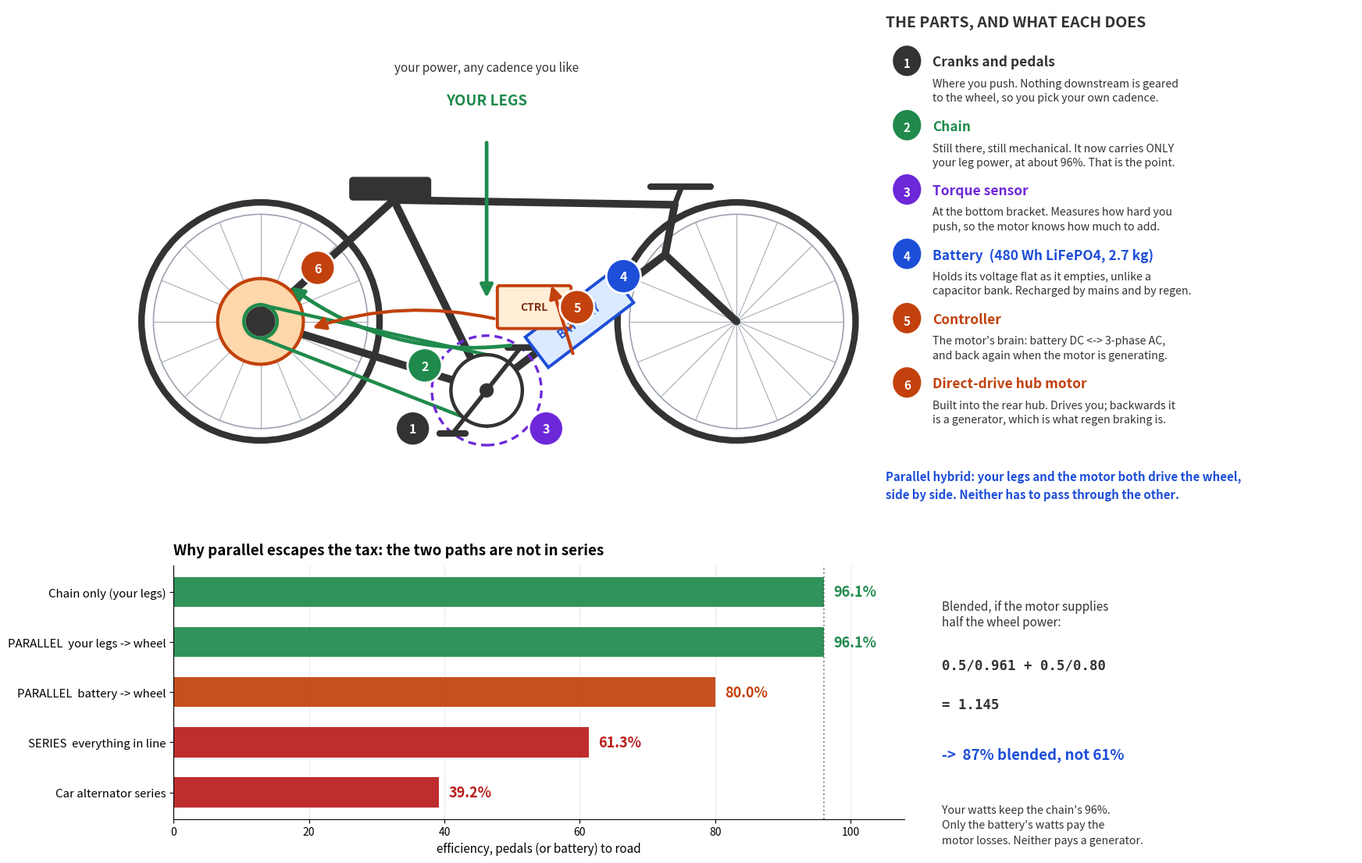

Source code (Python): (Note: this script raises an exception after producing the figure.)
#!/usr/bin/env python3
"""Render the parallel-hybrid explainer figure used in the Signal reply.

Design notes: component callouts are small numbered badges placed in empty
space, with all explanation in a separate legend panel. This avoids leader
lines crossing each other or running over text -- the failure mode of the
first draft, which put long annotations across the wheels.
"""

import matplotlib
matplotlib.use("Agg")
import matplotlib.pyplot as plt
from matplotlib.patches import Circle, FancyArrowPatch, FancyBboxPatch, Rectangle
import numpy as np

GREEN = "#1f8a4c"
ORANGE = "#c2410c"
GREY = "#333333"
LIGHT = "#9ca3af"
BLUE = "#1d4ed8"
RED = "#b91c1c"
PURPLE = "#6d28d9"

fig = plt.figure(figsize=(16, 11), dpi=100)
fig.patch.set_facecolor("white")

# ---------------------------------------------------------------- bike panel
ax = fig.add_axes((0.005, 0.405, 0.60, 0.585))
ax.set_xlim(-3.15, 3.15)
ax.set_ylim(-0.32, 3.38)
ax.set_aspect("equal")
ax.axis("off")

R = 1.0
rear = np.array([-2.00, 1.00])
front = np.array([2.00, 1.00])
bb = np.array([-0.10, 0.42])
saddle = np.array([-0.88, 2.02])
head_top = np.array([1.48, 1.98])
head_bot = np.array([1.40, 1.56])

def wheel(c, r, motor=False):
    ax.add_patch(Circle(c, r, fill=False, lw=6, ec=GREY, zorder=2))
    ax.add_patch(Circle(c, r - 0.10, fill=False, lw=1.2, ec=LIGHT, zorder=2))
    for a in np.linspace(0, 2 * np.pi, 17)[:-1]:
        ax.plot([c[0], c[0] + (r - 0.10) * np.cos(a)],
                [c[1], c[1] + (r - 0.10) * np.sin(a)],
                lw=0.7, color=LIGHT, zorder=1)
    if motor:
        ax.add_patch(Circle(c, 0.36, fc="#fed7aa", ec=ORANGE, lw=3.0, zorder=4))
        ax.add_patch(Circle(c, 0.12, fc=GREY, ec=GREY, zorder=5))

wheel(front, R)
wheel(rear, R, motor=True)

for p0, p1 in [(bb, rear), (saddle, rear), (bb, saddle),
               (bb, head_bot), (saddle, head_top), (head_bot, front),
               (head_top, head_bot)]:
    ax.plot([p0[0], p1[0]], [p0[1], p1[1]], lw=7, color=GREY,
            solid_capstyle="round", zorder=3)

ax.add_patch(FancyBboxPatch((saddle[0] - 0.34, saddle[1] + 0.03), 0.62, 0.13,
                            boxstyle="round,pad=0.03", fc=GREY, ec=GREY, zorder=5))
ax.plot([head_top[0], head_top[0] + 0.05], [head_top[1], head_top[1] + 0.13],
        lw=5, color=GREY, zorder=4)
ax.plot([head_top[0] - 0.20, head_top[0] + 0.30], [head_top[1] + 0.15] * 2,
        lw=6, color=GREY, solid_capstyle="round", zorder=5)

# crank
ax.add_patch(Circle(bb, 0.30, fc="white", ec=GREY, lw=3.2, zorder=5))
ax.add_patch(Circle(bb, 0.06, fc=GREY, zorder=6))
for ang in (0.9, 0.9 + np.pi):
    end = bb + 0.46 * np.array([np.cos(ang), np.sin(ang)])
    ax.plot([bb[0], end[0]], [bb[1], end[1]], lw=4, color=GREY,
            solid_capstyle="round", zorder=6)
    ax.plot([end[0] - 0.11, end[0] + 0.11], [end[1], end[1]], lw=6, color=GREY,
            solid_capstyle="round", zorder=7)

# chain
cr_r, cog_r = 0.30, 0.14
ax.plot([bb[0], rear[0]], [bb[1] + cr_r, rear[1] + cog_r], lw=3.2, color=GREEN, zorder=4)
ax.plot([bb[0], rear[0]], [bb[1] - cr_r, rear[1] - cog_r], lw=3.2, color=GREEN, zorder=4)
ax.add_patch(Circle(rear, cog_r, fc="none", ec=GREEN, lw=3.2, zorder=6))

# battery
d = head_bot - bb
ang = np.degrees(np.arctan2(d[1], d[0]))
centre = bb + 0.52 * d
bw, bh = 0.90, 0.32
ax.add_patch(Rectangle((centre[0] - bw / 2, centre[1] - bh / 2), bw, bh,
                       angle=ang, rotation_point=(centre[0], centre[1]),
                       fc="#dbeafe", ec=BLUE, lw=2.8, zorder=7))
ax.text(centre[0], centre[1], "BATTERY", ha="center", va="center",
        fontsize=10.5, fontweight="bold", color=BLUE, rotation=ang, zorder=8)

# controller
ctrl = np.array([0.30, 1.12])
ax.add_patch(FancyBboxPatch((ctrl[0] - 0.29, ctrl[1] - 0.16), 0.58, 0.32,
                            boxstyle="round,pad=0.02", fc="#ffedd5", ec=ORANGE,
                            lw=2.8, zorder=7))
ax.text(ctrl[0], ctrl[1], "CTRL", ha="center", va="center",
        fontsize=10, fontweight="bold", color="#7c2d12", zorder=8)

# torque sensor ring
ax.add_patch(Circle(bb, 0.46, fill=False, ec=PURPLE, lw=2.4, ls=(0, (3, 2)), zorder=6))

# --- power flow arrows (short, local, no text crossing)
def arrow(p0, p1, colour, lw=3.0, rad=0.0):
    ax.add_patch(FancyArrowPatch(p0, p1, arrowstyle="-|>", mutation_scale=24,
                                 lw=lw, color=colour, zorder=9,
                                 connectionstyle=f"arc3,rad={rad}"))

arrow((-0.10, 2.52), (-0.10, 1.18), GREEN, lw=3.4)
arrow((0.12, 0.80), (rear[0] + 0.24, rear[1] + 0.30), GREEN, rad=-0.20, lw=3.4)
arrow((centre[0] - 0.05, centre[1] - 0.30), (ctrl[0] + 0.14, ctrl[1] + 0.20), ORANGE, lw=3.0)
arrow((ctrl[0] - 0.32, ctrl[1] - 0.10), (rear[0] + 0.42, rear[1] - 0.06), ORANGE, rad=0.14, lw=3.0)

ax.text(-0.10, 2.86, "YOUR LEGS", fontsize=13.5, fontweight="bold",
        color=GREEN, ha="center", va="center")
ax.text(-0.10, 3.13, "your power, any cadence you like", fontsize=11,
        color=GREY, ha="center", va="center")

# --- numbered badges
def badge(x, y, n, colour):
    ax.add_patch(Circle((x, y), 0.145, fc=colour, ec="white", lw=2.0,
                        zorder=12, clip_on=False))
    ax.text(x, y - 0.005, str(n), fontsize=11.5, fontweight="bold", color="white",
            ha="center", va="center", zorder=13)

badge(-0.72, 0.10, 1, GREY)
badge(-0.62, 0.63, 2, GREEN)
badge(0.40, 0.10, 3, PURPLE)
badge(1.05, 1.38, 4, BLUE)
badge(0.66, 1.12, 5, ORANGE)
badge(-1.52, 1.45, 6, ORANGE)

# ------------------------------------------------------------- legend panel
axl = fig.add_axes((0.615, 0.405, 0.375, 0.585))
axl.set_xlim(0, 1)
axl.set_ylim(0, 1)
axl.axis("off")

axl.text(0.0, 0.985, "THE PARTS, AND WHAT EACH DOES", fontsize=14,
         fontweight="bold", color=GREY, ha="left", va="top")

entries = [
    (1, GREY, "Cranks and pedals",
     "Where you push. Nothing downstream is geared\nto the wheel, so you pick your own cadence."),
    (2, GREEN, "Chain",
     "Still there, still mechanical. It now carries ONLY\nyour leg power, at about 96%. That is the point."),
    (3, PURPLE, "Torque sensor",
     "At the bottom bracket. Measures how hard you\npush, so the motor knows how much to add."),
    (4, BLUE, "Battery  (480 Wh LiFePO4, 2.7 kg)",
     "Holds its voltage flat as it empties, unlike a\ncapacitor bank. Recharged by mains and by regen."),
    (5, ORANGE, "Controller",
     "The motor's brain: battery DC <-> 3-phase AC,\nand back again when the motor is generating."),
    (6, ORANGE, "Direct-drive hub motor",
     "Built into the rear hub. Drives you; backwards it\nis a generator, which is what regen braking is."),
]

y = 0.905
for n, colour, name, desc in entries:
    axl.add_patch(Circle((0.045, y - 0.012), 0.032, fc=colour, ec="white",
                         lw=1.6, zorder=5, clip_on=False))
    axl.text(0.045, y - 0.017, str(n), fontsize=11, fontweight="bold",
             color="white", ha="center", va="center", zorder=6)
    axl.text(0.100, y, name, fontsize=12.5, fontweight="bold", color=colour,
             ha="left", va="top")
    axl.text(0.100, y - 0.046, desc, fontsize=10.2, color=GREY,
             ha="left", va="top", linespacing=1.42)
    y -= 0.128

axl.text(0.0, 0.018,
         "Parallel hybrid: your legs and the motor both drive the wheel,\n"
         "side by side. Neither has to pass through the other.",
         fontsize=10.8, color=BLUE, ha="left", va="bottom",
         fontweight="bold", linespacing=1.5)

# ------------------------------------------------------- efficiency panel
ax2 = fig.add_axes((0.045, 0.045, 0.585, 0.295))
labels = [
    "Chain only (your legs)",
    "PARALLEL  your legs -> wheel",
    "PARALLEL  battery -> wheel",
    "SERIES  everything in line",
    "Car alternator series",
]
vals = [96.1, 96.1, 80.0, 61.3, 39.2]
cols = [GREEN, GREEN, ORANGE, RED, RED]
ypos = np.arange(len(vals))[::-1]

ax2.barh(ypos, vals, color=cols, height=0.60, alpha=0.92)
for yi, v, c in zip(ypos, vals, cols):
    ax2.text(v + 1.4, yi, f"{v:.1f}%", va="center", ha="left",
             fontsize=13, fontweight="bold", color=c)

ax2.set_yticks(ypos)
ax2.set_yticklabels(labels, fontsize=10.8)
ax2.set_xlim(0, 108)
ax2.set_xlabel("efficiency, pedals (or battery) to road", fontsize=11)
ax2.axvline(96.1, color=GREY, ls=":", lw=1.4, alpha=0.55)
ax2.grid(axis="x", alpha=0.25, lw=0.8)
ax2.set_axisbelow(True)
for s in ("top", "right"):
    ax2.spines[s].set_visible(False)
ax2.set_title("Why parallel escapes the tax: the two paths are not in series",
              fontsize=13.5, fontweight="bold", loc="left", pad=10)

fig.text(0.660, 0.300, "Blended, if the motor supplies\nhalf the wheel power:",
         fontsize=11, color=GREY, ha="left", va="top")
fig.text(0.660, 0.232, "0.5/0.961 + 0.5/0.80", fontsize=12.5, fontweight="bold",
         color=GREY, ha="left", va="top", family="monospace")
fig.text(0.660, 0.186, "= 1.145", fontsize=12.5, fontweight="bold",
         color=GREY, ha="left", va="top", family="monospace")
fig.text(0.660, 0.128, "->  87% blended, not 61%", fontsize=13.5,
         fontweight="bold", color=BLUE, ha="left", va="top")
fig.text(0.660, 0.062,
         "Your watts keep the chain's 96%.\nOnly the battery's watts pay the\nmotor losses. Neither pays a generator.",
         fontsize=10.2, color=GREY, ha="left", va="top", linespacing=1.5)

out = "/home/c08r4d0r/repos/chainless-ebike-tradeoff/docs/parallel-hybrid-explainer.png"
fig.savefig(out, dpi=100, facecolor="white", bbox_inches="tight", pad_inches=0.22)
print("wrote", out)
